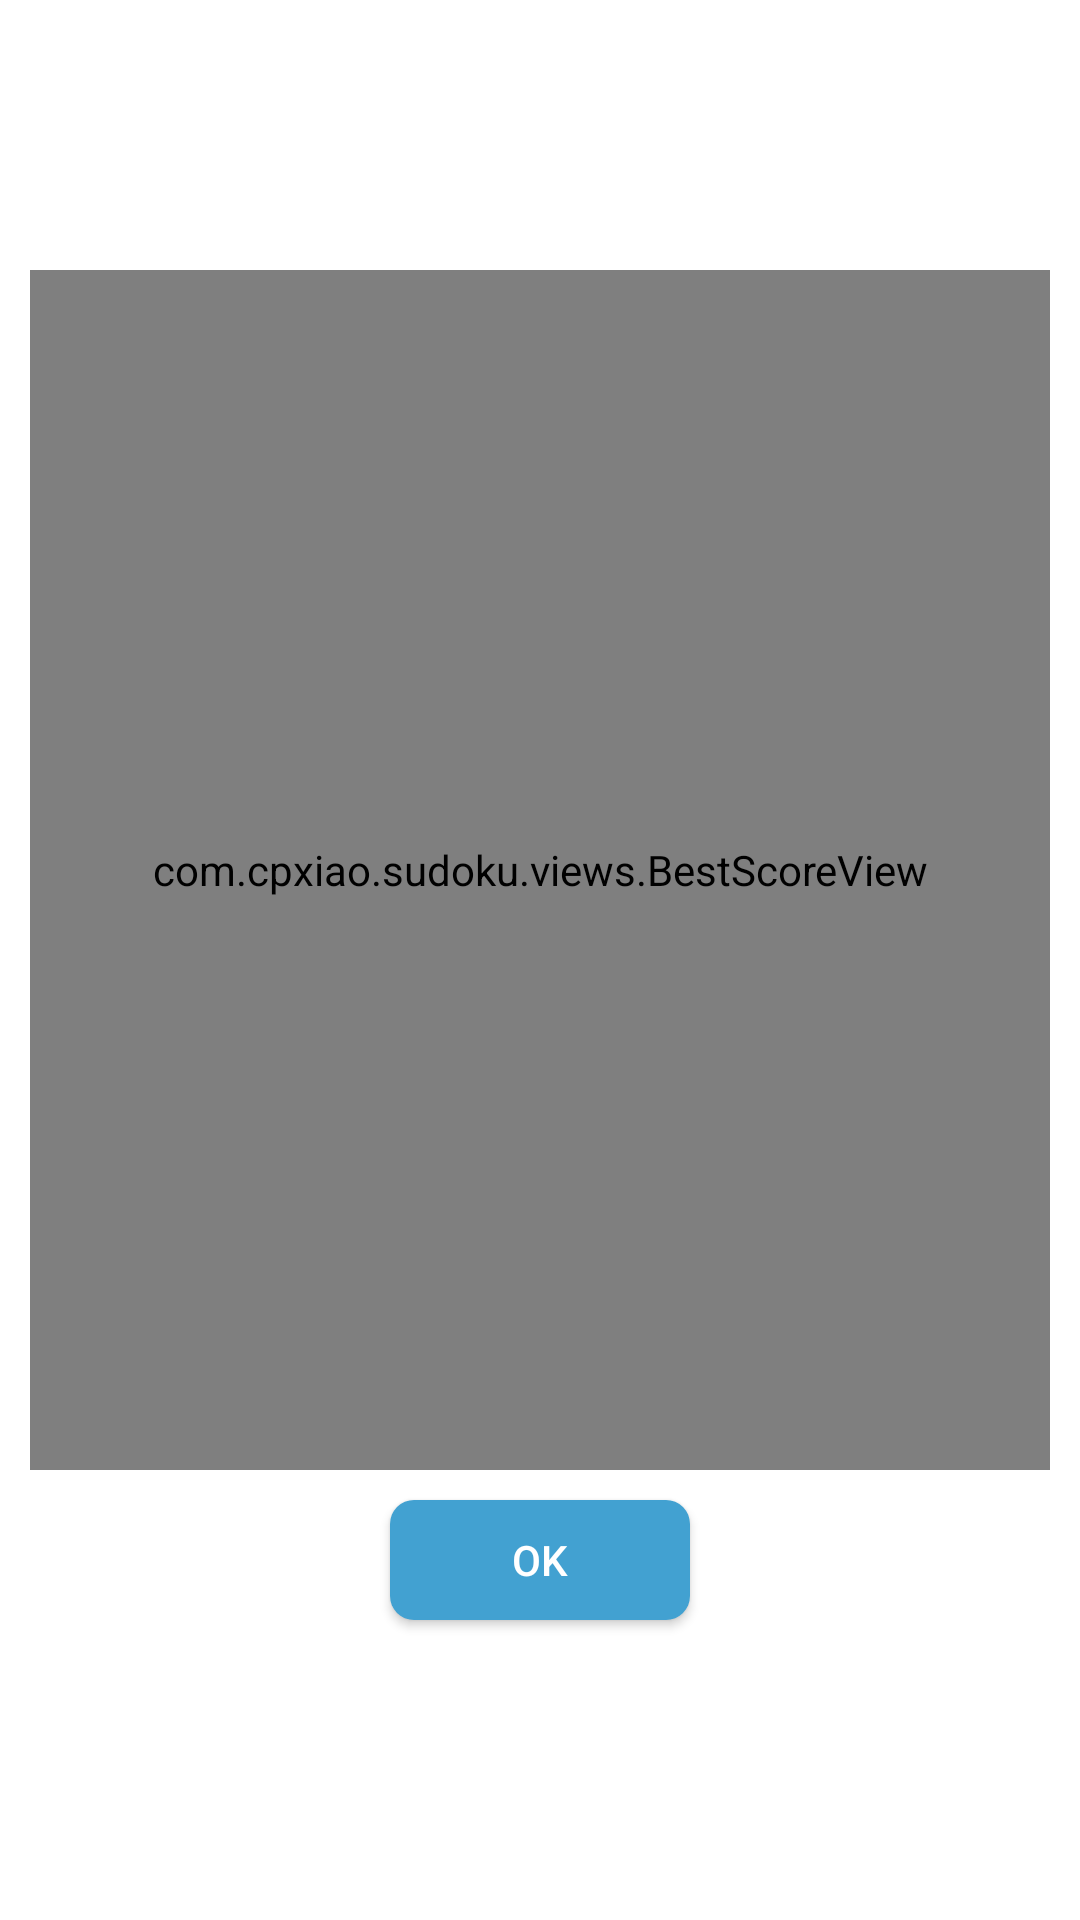

The Android layout XML behind this screen, and the referenced resources:
<!-- AndroidManifest.xml: application theme Theme.AppCompat.Light.NoActionBar -->
<!-- res/layout/fragment_best_score.xml -->
<?xml version="1.0" encoding="utf-8"?>
<LinearLayout
    xmlns:android="http://schemas.android.com/apk/res/android"
    android:layout_width="match_parent"
    android:layout_height="match_parent"
    android:layout_marginBottom="50dp"
    android:background="@android:color/white"
    android:gravity="center"
    android:orientation="vertical"
    android:padding="10dp">

    <com.cpxiao.sudoku.views.BestScoreView
        android:layout_width="match_parent"
        android:layout_height="400dp"/>


    <Button
        android:id="@+id/btn_ok"
        android:layout_width="100dp"
        android:layout_height="40dp"
        android:layout_gravity="center"
        android:layout_margin="10dp"
        android:background="@drawable/home_btn_bg"
        android:gravity="center"
        android:text="@string/ok"
        android:textColor="@android:color/white"
        android:textSize="14sp"/>


</LinearLayout>
<!-- resources referenced by this layout -->
<resources>
  <!-- drawable home_btn_bg (drawable) -->
  <?xml version="1.0" encoding="utf-8"?>
  <selector xmlns:android="http://schemas.android.com/apk/res/android">
  
      
      <item android:state_pressed="false">
          <shape>
              <solid android:color="#42a1d1"/>
              <corners android:radius="8dp" />
          </shape>
      </item>
      
      <item android:state_pressed="true">
          <shape>
              <solid android:color="#66bde9"/>
              <corners android:radius="8dp"/>
          </shape>
      </item>
  
  </selector>
  <string name="ok">OK</string>
</resources>
